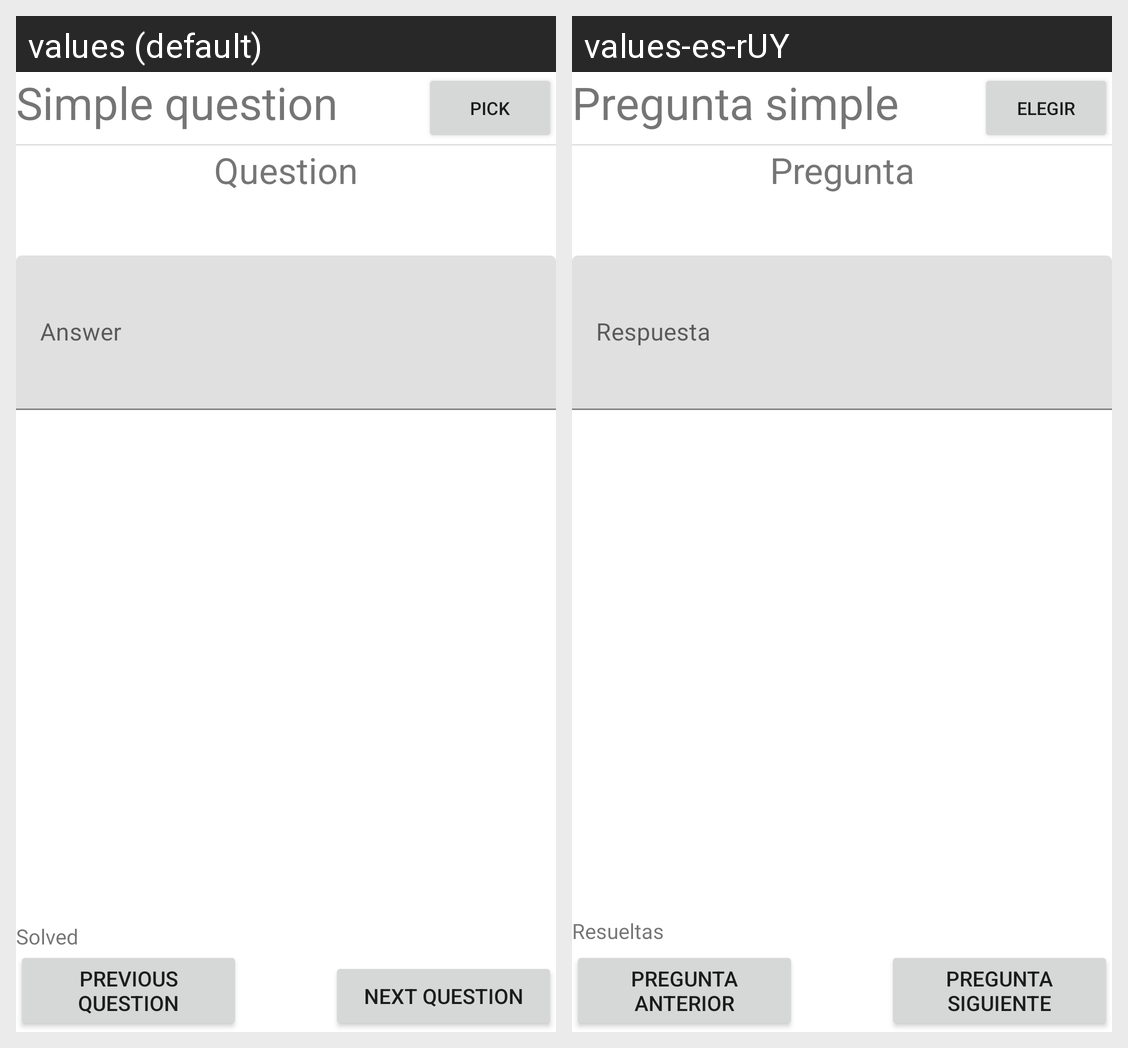

The Android screen above is rendered under two locales of the same app. Produce the string resources it draws, with the default and per-locale values.
Android screen res/layout/activity_testrun_simple_question.xml rendered under 2 locales, left to right: values (default), values-es-rUY. Device: Nexus 5 (rendered at 1080×1920; each locale shown at half size, 540×960, under a caption strip naming it); theme Theme.StudyQuizmaker.
Strings drawn on this screen, with the default value and each locale's value (text and hints the layout hard-codes, and strings that could not be matched under every locale, appear in the picture but are not listed):

simple_question
  values: Simple question
  values-es-rUY: Pregunta simple

question
  values: Question
  values-es-rUY: Pregunta

answer
  values: Answer
  values-es-rUY: Respuesta

solved
  values: Solved
  values-es-rUY: Resueltas

next_question
  values: Next question
  values-es-rUY: Pregunta siguiente

previous_question
  values: Previous question
  values-es-rUY: Pregunta anterior

pick
  values: Pick
  values-es-rUY: Elegir
